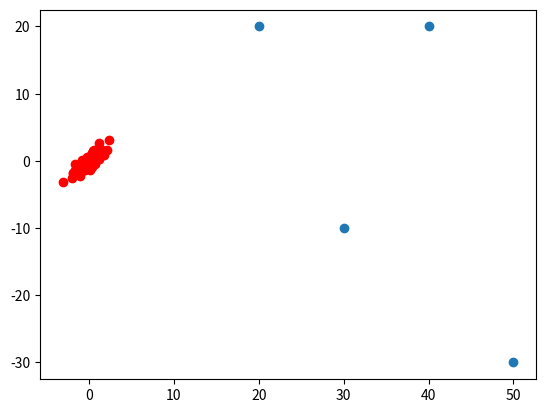

This chart was generated by the following Python code:
import numpy as np
import matplotlib.pyplot as plt
maxn = 100
x = np.random.randn(maxn)
y = x + np.random.randn(maxn) * 0.5
plt.scatter(x, y, c='r')
plt.show()

x = np.array([20, 30, 40, 50])
y = np.array([0, 4, 2, 8])
print(x-3*y)
plt.scatter(x, x-10*y)
plt.show()
